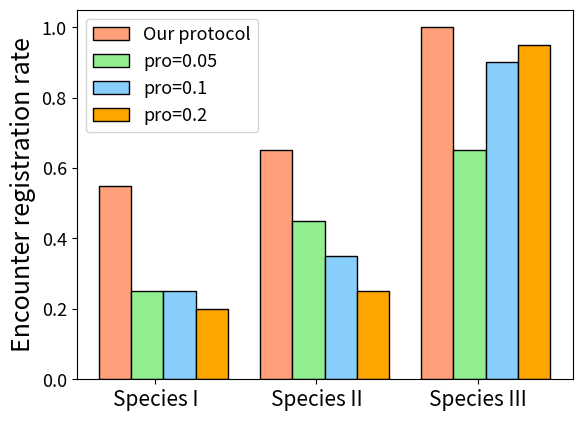

The script that saved this image:
# -*- coding: utf-8 -*-
from __future__ import  division
import numpy as np
import matplotlib.pyplot as plt


#label = ("Our protocol","pro=0.05","pro=0.1","pro=0.2")
#x =list(range(len(label)))
#list1 = [0.3,0.25,0.25,0.2]
#list2 = [0.5,0.45,0.35,0.25]
#list3 = [1,0.65,0.9,0.95]
#total_width, n = 0.9,3
#width = total_width / n
#plt.bar(x, list1, width=width, label="Species I", color="r", hatch="X", align="center")
#for i in range(len(x)):
#    x[i] = x[i] + width
#plt.bar(x, list2, width=width, label="Species II", color="c", hatch="o", align="center")
#for i in range(len(x)):
#    x[i] = x[i] + width
#plt.bar(x, list3, width=width, label="Species III", color="b", hatch="*", align="center")
#
#plt.xticks(np.arange(len(label)), label)
#plt.ylabel("Encounter registration rate", fontsize=16)
#plt.legend(loc='upper right',fontsize=12)
#plt.savefig('figure9_A.eps', format='eps', bbox_inches='tight')

label = ("Species I","Species II","Species III")
x =list(range(len(label)))
list1 = [0.55,0.65,1]
list2 = [0.25,0.45,0.65]
list3 = [0.25,0.35,0.9]
list4 = [0.2,0.25,0.95]
total_width, n = 0.8,4
width = total_width / n
plt.bar(x, list1, width=width, label="Our protocol", color="lightsalmon", edgecolor=['black','black','black','black'], align="center")
for i in range(len(x)):
    x[i] = x[i] + width
plt.bar(x, list2, width=width, label="pro=0.05", color="lightgreen", edgecolor=['black','black','black','black'], align="center")
for i in range(len(x)):
    x[i] = x[i] + width
plt.bar(x, list3, width=width, label="pro=0.1", color="lightskyblue", edgecolor=['black','black','black','black'], align="center")
for i in range(len(x)):
    x[i] = x[i] + width
plt.bar(x, list4, width=width, label="pro=0.2", color="orange", edgecolor=['black','black','black','black'], align="center")

plt.xticks(np.arange(len(label))+0.25, label,fontsize=15)
plt.yticks(fontsize=13)
plt.xlabel('',fontsize=18)
plt.ylabel("Encounter registration rate", fontsize=18)
plt.legend(loc='best',fontsize=13)
plt.savefig('figure9_A.eps', format='eps', bbox_inches='tight')
